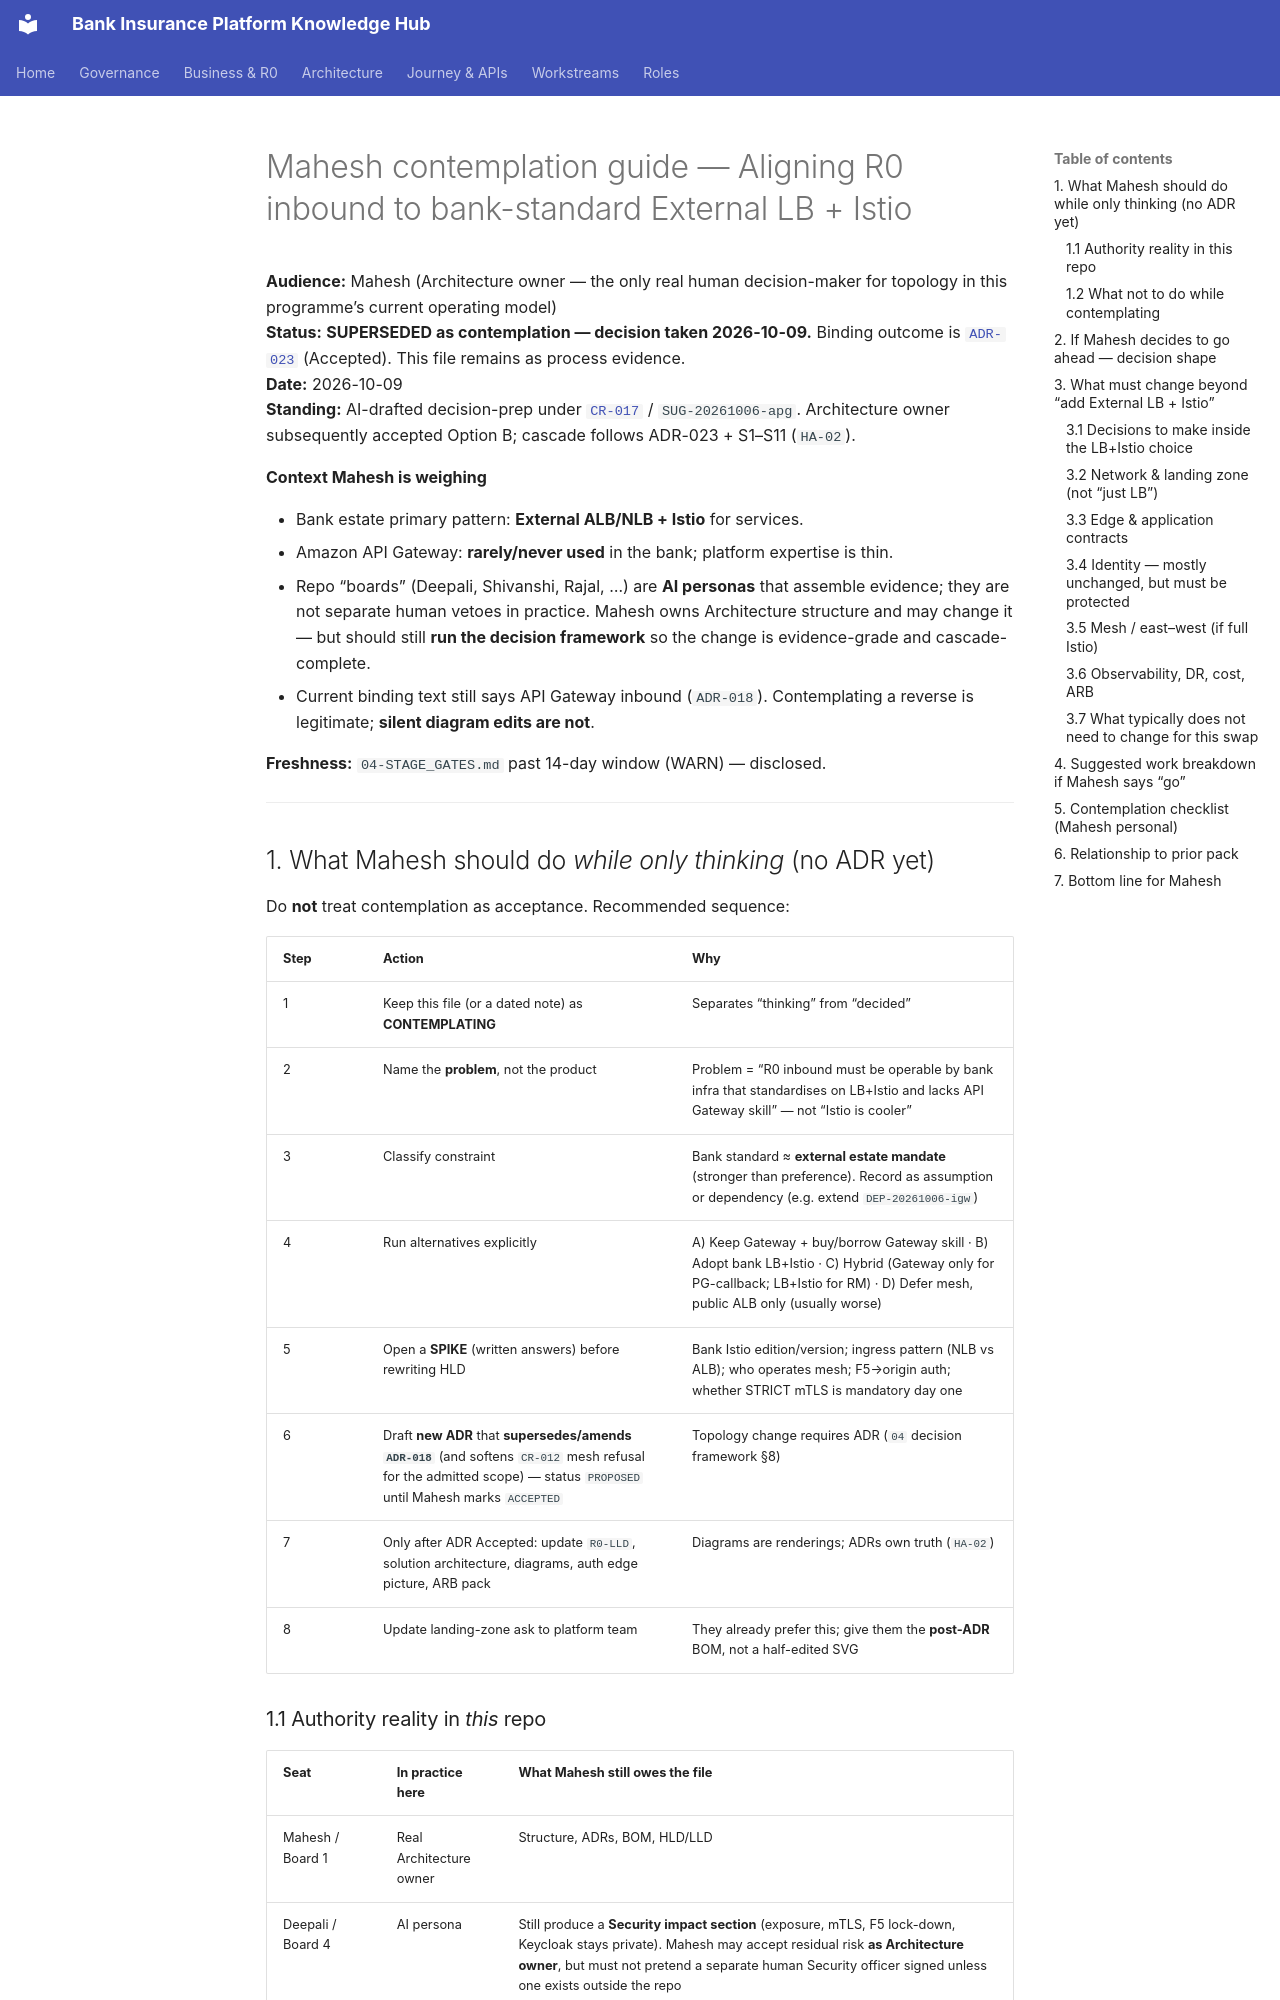

repository: Mahesh38/bank-insurance-platform · page: architecture/2026-10-09-MAHESH-CONTEMPLATION-BANK-STANDARD-ELB-ISTIO/index.html · generator: mkdocs

# Mahesh contemplation guide — Aligning R0 inbound to bank-standard External LB + Istio

**Audience:** Mahesh (Architecture owner — the only real human decision-maker for topology in this programme’s current operating model)  
**Status:** **SUPERSEDED as contemplation — decision taken 2026-10-09.** Binding outcome is [`ADR-023`](../platform/architecture-review/08-architecture-decision-log.md) (Accepted). This file remains as process evidence.  
**Date:** 2026-10-09  
**Standing:** AI-drafted decision-prep under [`CR-017`](../governance/change-requests/CR-017-inbound-api-gateway-vs-istio.md) / `SUG-20261006-apg`. Architecture owner subsequently accepted Option B; cascade follows ADR-023 + S1–S11 (`HA-02`).

**Context Mahesh is weighing**

- Bank estate primary pattern: **External ALB/NLB + Istio** for services.  
- Amazon API Gateway: **rarely/never used** in the bank; platform expertise is thin.  
- Repo “boards” (Deepali, Shivanshi, Rajal, …) are **AI personas** that assemble evidence; they are not separate human vetoes in practice. Mahesh owns Architecture structure and may change it — but should still **run the decision framework** so the change is evidence-grade and cascade-complete.  
- Current binding text still says API Gateway inbound (`ADR-018`). Contemplating a reverse is legitimate; **silent diagram edits are not**.

**Freshness:** `04-STAGE_GATES.md` past 14-day window (WARN) — disclosed.

---

## 1. What Mahesh should do *while only thinking* (no ADR yet)

Do **not** treat contemplation as acceptance. Recommended sequence:

| Step | Action | Why |
|------|--------|-----|
| 1 | Keep this file (or a dated note) as **CONTEMPLATING** | Separates “thinking” from “decided” |
| 2 | Name the **problem**, not the product | Problem = “R0 inbound must be operable by bank infra that standardises on LB+Istio and lacks API Gateway skill” — not “Istio is cooler” |
| 3 | Classify constraint | Bank standard ≈ **external estate mandate** (stronger than preference). Record as assumption or dependency (e.g. extend `DEP-20261006-igw`) |
| 4 | Run alternatives explicitly | A) Keep Gateway + buy/borrow Gateway skill · B) Adopt bank LB+Istio · C) Hybrid (Gateway only for PG-callback; LB+Istio for RM) · D) Defer mesh, public ALB only (usually worse) |
| 5 | Open a **SPIKE** (written answers) before rewriting HLD | Bank Istio edition/version; ingress pattern (NLB vs ALB); who operates mesh; F5→origin auth; whether STRICT mTLS is mandatory day one |
| 6 | Draft **new ADR** that **supersedes/amends `ADR-018`** (and softens `CR-012` mesh refusal for the admitted scope) — status `PROPOSED` until Mahesh marks `ACCEPTED` | Topology change requires ADR (`04` decision framework §8) |
| 7 | Only after ADR Accepted: update `R0-LLD`, solution architecture, diagrams, auth edge picture, ARB pack | Diagrams are renderings; ADRs own truth (`HA-02`) |
| 8 | Update landing-zone ask to platform team | They already prefer this; give them the **post-ADR** BOM, not a half-edited SVG |
